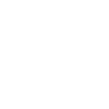
t = 0.00 s
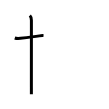
t = 2.00 s
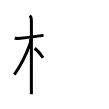
t = 4.00 s
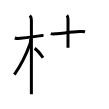
t = 6.00 s
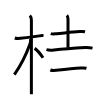
t = 8.00 s
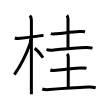
t = 10.00 s

The animated SVG that drew these frames (rendered in a browser with its animation timeline set to each time). Animation: 10 SMIL elements (animate=10); one cycle of 10.00 s.

<svg width="109px" height="109px" viewBox="0 0 px 109px" xmlns="http://www.w3.org/2000/svg" xmlns:xlink="http://www.w3.org/1999/xlink" xml:space="preserve" version="1.1"  baseProfile="full">
<path d="M14.78,37.97c1.85,0.66,4.09,0.48,5.74,0.31c4.84-0.51,13.38-1.43,18.88-2.4c1.21-0.21,2.73-0.37,4.12-0.25" style="fill:none;stroke:black;stroke-width:3;opacity:0">
  <animate attributeType="CSS" attributeName="opacity" from="0" to="1" begin="0s" dur="1s" repeatCount="0" fill="freeze" />
</path>
<path d="M29.86,15.5c1.13,1.13,1.54,2.75,1.54,4.67c0,0.81-0.02,48.13-0.02,67.08c0,3.37,0,5.85,0,7" style="fill:none;stroke:black;stroke-width:3;opacity:0">
  <animate attributeType="CSS" attributeName="opacity" from="0" to="1" begin="1s" dur="1s" repeatCount="0" fill="freeze" />
</path>
<path d="M30.69,39.03c0,1.09-0.31,3.88-0.72,5c-4.62,12.94-8.93,21.04-15.61,30.55" style="fill:none;stroke:black;stroke-width:3;opacity:0">
  <animate attributeType="CSS" attributeName="opacity" from="0" to="1" begin="2s" dur="1s" repeatCount="0" fill="freeze" />
</path>
<path d="M34.62,48.38c2.4,1.52,6.35,6.44,8.38,9.38" style="fill:none;stroke:black;stroke-width:3;opacity:0">
  <animate attributeType="CSS" attributeName="opacity" from="0" to="1" begin="3s" dur="1s" repeatCount="0" fill="freeze" />
</path>
<path d="M50.8,33.58c1.76,0.68,4.03,0.27,5.84,0.13c6.57-0.53,14.66-1.7,22.99-2.1c1.82-0.09,3.63-0.21,5.42,0.21" style="fill:none;stroke:black;stroke-width:3;opacity:0">
  <animate attributeType="CSS" attributeName="opacity" from="0" to="1" begin="4s" dur="1s" repeatCount="0" fill="freeze" />
</path>
<path d="M66.83,15.37c0.84,0.84,1.18,1.95,1.18,3.72c0,11.39-0.01,21.28-0.01,28.54" style="fill:none;stroke:black;stroke-width:3;opacity:0">
  <animate attributeType="CSS" attributeName="opacity" from="0" to="1" begin="5s" dur="1s" repeatCount="0" fill="freeze" />
</path>
<path d="M46.45,49.65c2.43,0.6,5,0.61,7.44,0.33c9.62-1.11,22.78-2,31.62-2.49c2.41-0.14,4.63,0.13,7,0.63" style="fill:none;stroke:black;stroke-width:3;opacity:0">
  <animate attributeType="CSS" attributeName="opacity" from="0" to="1" begin="6s" dur="1s" repeatCount="0" fill="freeze" />
</path>
<path d="M50.32,70.01c1.63,0.63,4.23,0.53,5.92,0.35c7-0.74,16.94-1.79,24.26-2.25c2-0.12,4.02-0.3,5.99,0.16" style="fill:none;stroke:black;stroke-width:3;opacity:0">
  <animate attributeType="CSS" attributeName="opacity" from="0" to="1" begin="7s" dur="1s" repeatCount="0" fill="freeze" />
</path>
<path d="M67.1,53.82c0.91,0.91,1.18,2.2,1.18,3.97c0,11.39-0.04,22.6-0.04,29.21" style="fill:none;stroke:black;stroke-width:3;opacity:0">
  <animate attributeType="CSS" attributeName="opacity" from="0" to="1" begin="8s" dur="1s" repeatCount="0" fill="freeze" />
</path>
<path d="M42.3,89.01c2.34,0.83,4.79,0.74,7.2,0.55c15.16-1.19,24.92-1.88,38.5-2.45c2.57-0.11,5.18,0.09,7.7,0.63" style="fill:none;stroke:black;stroke-width:3;opacity:0">
  <animate attributeType="CSS" attributeName="opacity" from="0" to="1" begin="9s" dur="1s" repeatCount="0" fill="freeze" />
</path>
</svg>
